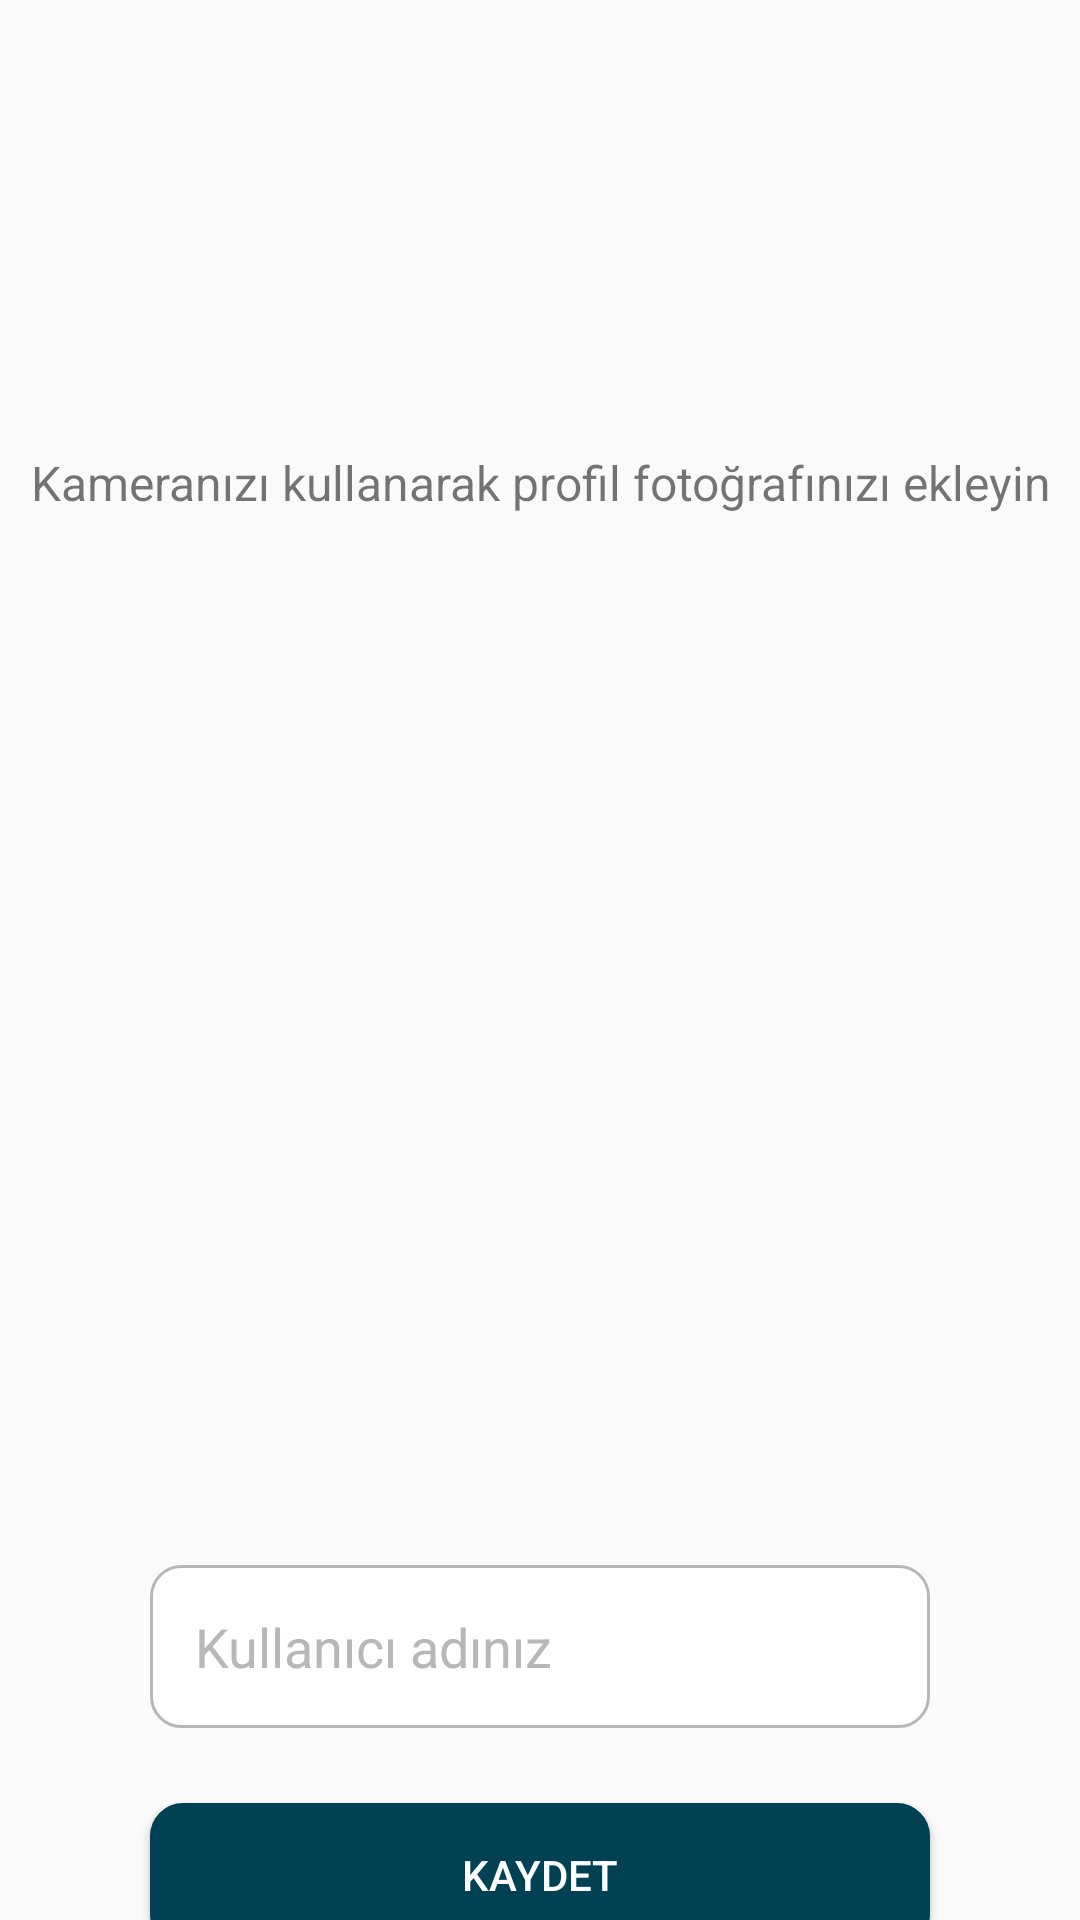

Layout XML and referenced resources for this Android screen:
<!-- AndroidManifest.xml: application theme AppTheme -->
<!-- res/layout/activity_profile.xml -->
<?xml version="1.0" encoding="utf-8"?>
<androidx.constraintlayout.widget.ConstraintLayout xmlns:android="http://schemas.android.com/apk/res/android"
    xmlns:app="http://schemas.android.com/apk/res-auto"
    xmlns:tools="http://schemas.android.com/tools"
    android:layout_width="match_parent"
    android:layout_height="match_parent"
    tools:context=".ProfileActivity">

    <TextView
        android:id="@+id/textView"
        android:layout_width="match_parent"
        android:layout_height="wrap_content"
        android:gravity="center"
        android:layout_marginTop="150dp"
        android:textSize="16dp"
        android:text="Kameranızı kullanarak profil fotoğrafınızı ekleyin"
        app:layout_constraintEnd_toEndOf="parent"
        app:layout_constraintStart_toStartOf="parent"
        app:layout_constraintTop_toTopOf="parent" />

    <ImageView
        android:id="@+id/imageView"
        android:layout_width="300dp"
        android:layout_height="300dp"
        android:layout_marginTop="25dp"
        android:src="@drawable/take_photo"
        app:layout_constraintEnd_toEndOf="parent"
        app:layout_constraintStart_toStartOf="parent"
        app:layout_constraintTop_toBottomOf="@+id/textView"></ImageView>

    <EditText
        android:id="@+id/editText"
        android:layout_width="match_parent"
        android:layout_height="wrap_content"
        android:layout_marginStart="50dp"
        android:layout_marginTop="25dp"
        android:layout_marginEnd="50dp"
        android:background="@drawable/custom_input"
        android:textColorHint="#B7B7B7"
        android:hint="Kullanıcı adınız"
        android:inputType="text"
        android:padding="15dp"
        app:layout_constraintEnd_toEndOf="parent"
        app:layout_constraintStart_toStartOf="parent"
        app:layout_constraintTop_toBottomOf="@+id/imageView" />

    <Button
        android:layout_width="match_parent"
        android:layout_height="wrap_content"
        app:layout_constraintEnd_toEndOf="parent"
        android:layout_marginStart="50dp"
        android:layout_marginEnd="50dp"
        android:layout_marginTop="25dp"
        android:textColor="@android:color/white"
        android:text="Kaydet"
        android:background="@drawable/button"
        app:layout_constraintStart_toStartOf="parent"
        app:layout_constraintTop_toBottomOf="@+id/editText" />

</androidx.constraintlayout.widget.ConstraintLayout>
<!-- resources referenced by this layout -->
<resources>
  <!-- drawable button (drawable) -->
  <?xml version="1.0" encoding="utf-8"?>
  <shape xmlns:android="http://schemas.android.com/apk/res/android">
      <solid android:color="#004154"></solid>
      <corners android:radius="10dp"></corners>
      <stroke android:color="#004154" android:width="2dp"></stroke>
  </shape>
  <!-- drawable custom_input (drawable) -->
  <?xml version="1.0" encoding="utf-8"?>
  <selector xmlns:android="http://schemas.android.com/apk/res/android">
      <item android:state_enabled="true" android:state_focused="true">
          <shape android:shape="rectangle">
              <solid android:color="@android:color/white" ></solid>
              <corners android:radius="10dp"></corners>
              <stroke android:width="2dp" android:color="#00899B"></stroke>
          </shape>
      </item>
  
      <item android:state_enabled="true">
          <shape android:shape="rectangle">
              <solid android:color="@android:color/white"></solid>
              <corners android:radius="10dp"></corners>
              <stroke android:width="1dp" android:color="#B7B7B7"></stroke>
          </shape>
      </item>
  </selector>
  <style name="AppTheme" parent="Theme.AppCompat.Light.NoActionBar">
          
          <item name="colorPrimary">@color/colorPrimary</item>
          <item name="colorPrimaryDark">#004154</item>
          <item name="colorAccent">@color/colorAccent</item>
      </style>
  <!-- not gathered from this repository: default colours our renderer supplied (Android Studio template values) -->
  <color name="colorPrimary">#FF6200EE</color>
  <color name="colorAccent">#FF03DAC5</color>
</resources>
